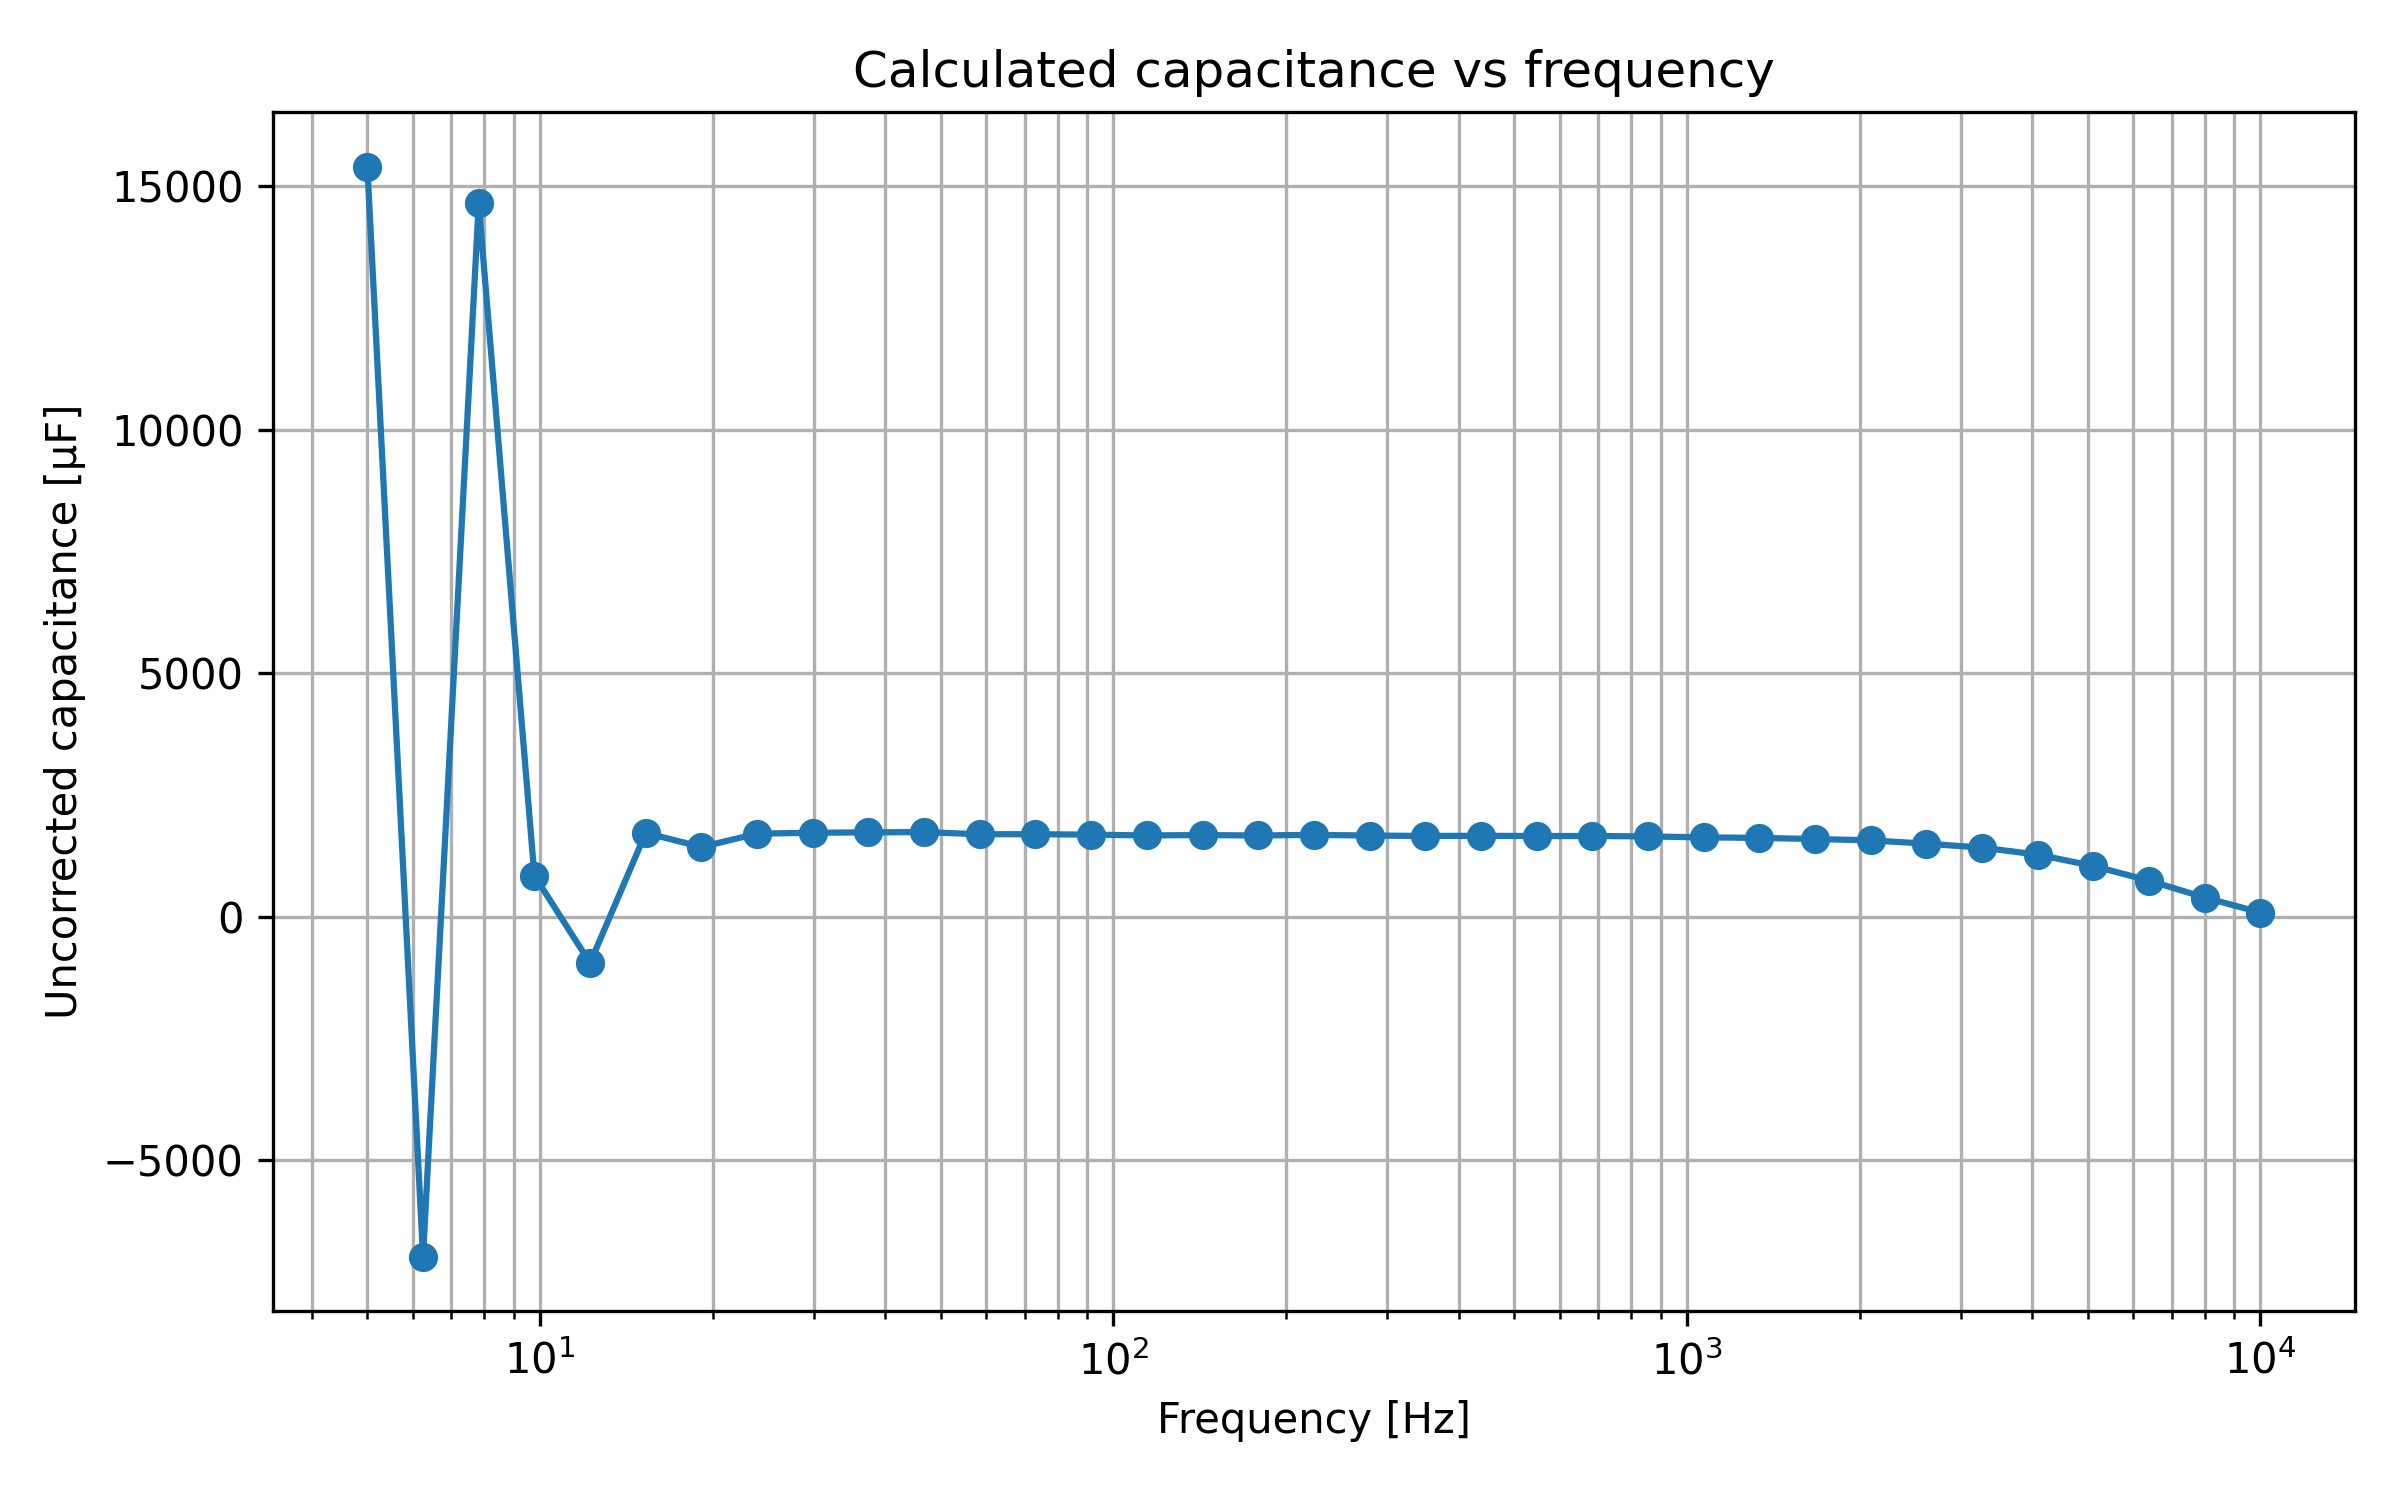

The table this chart was drawn from, first rows:
timestamp, smu_fixed_voltage_V, Vdc_pv_V, Idc_pv_A, f_ac_Hz, Vac_mag_raw_V, Vac_phase_raw_deg, Vac_mag_corrected_V, Vac_phase_corrected_deg, Iac_mag_raw_A, Iac_phase_raw_deg, Iac_mag_corrected_A, Iac_phase_corrected_deg, Z_mag_ohm, Z_phase_deg, Z_real_ohm, Z_imag_ohm, Y_real_S, Y_imag_S, C_uncorrected_F
2026-05-18T11:18:12, 11.0, 0.5456, 1.469, 5, 0.001458, 177.5, 0.001458, 177.5, 0.005375, -174.9, 0.005375, -174.9, 0.2713, -7.54, 0.2689, -0.03559, 3.655, 0.4837, 0.0154
2026-05-18T11:18:17, 11.0, 0.5444, 1.47, 6.253, 0.004824, -162.5, 0.004824, -162.5, 0.005274, -177.1, 0.005274, -177.1, 0.9147, 14.53, 0.8854, 0.2295, 1.058, -0.2743, -0.006982
2026-05-18T11:18:22, 11.0, 0.5432, 1.479, 7.819, 0.000823, 176.8, 0.000823, 176.8, 0.005262, -176.8, 0.005262, -176.8, 0.1564, -6.46, 0.1554, -0.0176, 6.353, 0.7194, 0.01464
2026-05-18T11:18:27, 11.0, 0.5465, 1.484, 9.778, 0.001546, -178, 0.001546, -178, 0.005274, -177.1, 0.005274, -177.1, 0.2931, -0.87, 0.2931, -0.004451, 3.411, 0.0518, 0.0008431
2026-05-18T11:18:32, 11.0, 0.5447, 1.478, 12.23, 0.001473, -176.2, 0.001473, -176.2, 0.005268, -177.4, 0.005268, -177.4, 0.2796, 1.17, 0.2796, 0.005709, 3.576, -0.07303, -0.0009505
2026-05-18T11:18:37, 11.0, 0.5484, 1.484, 15.29, 0.00153, 179.6, 0.00153, 179.6, 0.005268, -177.6, 0.005268, -177.6, 0.2904, -2.75, 0.2901, -0.01393, 3.439, 0.1652, 0.001719
2026-05-18T11:18:43, 11.0, 0.5476, 1.477, 19.12, 0.001522, 179.4, 0.001522, 179.4, 0.005262, -177.7, 0.005262, -177.7, 0.2892, -2.85, 0.2889, -0.01438, 3.453, 0.1719, 0.001431
2026-05-18T11:18:48, 11.0, 0.5474, 1.482, 23.91, 0.001525, 178, 0.001525, 178, 0.005267, -177.8, 0.005267, -177.8, 0.2895, -4.25, 0.2887, -0.02146, 3.444, 0.256, 0.001704
2026-05-18T11:18:53, 11.0, 0.5474, 1.484, 29.9, 0.001533, 176.9, 0.001533, 176.9, 0.005273, -177.7, 0.005273, -177.7, 0.2907, -5.4, 0.2894, -0.02736, 3.424, 0.3237, 0.001723
2026-05-18T11:18:58, 11.0, 0.5486, 1.477, 37.39, 0.001525, 175.6, 0.001525, 175.6, 0.00527, -177.6, 0.00527, -177.6, 0.2894, -6.76, 0.2874, -0.03406, 3.432, 0.4068, 0.001731
2026-05-18T11:19:03, 11.0, 0.5489, 1.476, 46.76, 0.001534, 174.1, 0.001534, 174.1, 0.005281, -177.4, 0.005281, -177.4, 0.2905, -8.52, 0.2873, -0.04304, 3.405, 0.51, 0.001736
2026-05-18T11:19:08, 11.0, 0.5494, 1.486, 58.47, 0.001522, 172.6, 0.001522, 172.6, 0.005287, -177.1, 0.005287, -177.1, 0.2879, -10.31, 0.2832, -0.05152, 3.418, 0.6217, 0.001692
2026-05-18T11:19:13, 11.0, 0.5503, 1.482, 73.12, 0.001512, 170.3, 0.001512, 170.4, 0.005305, -176.8, 0.005305, -176.8, 0.285, -12.81, 0.2779, -0.06319, 3.421, 0.7779, 0.001693
2026-05-18T11:19:18, 11.0, 0.5505, 1.475, 91.44, 0.001491, 167.8, 0.001491, 167.9, 0.005334, -176.5, 0.005334, -176.5, 0.2795, -15.69, 0.2691, -0.07559, 3.444, 0.9675, 0.001684
2026-05-18T11:19:23, 11.0, 0.5504, 1.48, 114.3, 0.00148, 164.8, 0.00148, 164.8, 0.005364, -175.9, 0.005364, -175.9, 0.2759, -19.31, 0.2604, -0.09124, 3.42, 1.198, 0.001668
2026-05-18T11:19:28, 11.0, 0.5509, 1.474, 143, 0.001447, 160.9, 0.001447, 160.9, 0.005414, -175.4, 0.005414, -175.4, 0.2673, -23.72, 0.2447, -0.1075, 3.425, 1.505, 0.001675
2026-05-18T11:19:34, 11.0, 0.5513, 1.488, 178.8, 0.001398, 156.7, 0.001398, 156.7, 0.005487, -174.8, 0.005487, -174.8, 0.2548, -28.5, 0.2239, -0.1216, 3.449, 1.873, 0.001667
2026-05-18T11:19:39, 11.0, 0.552, 1.478, 223.6, 0.00132, 151.6, 0.00132, 151.6, 0.005581, -174.5, 0.005581, -174.5, 0.2365, -33.94, 0.1962, -0.1321, 3.508, 2.361, 0.00168
2026-05-18T11:19:44, 11.0, 0.5522, 1.476, 279.6, 0.00124, 146.2, 0.00124, 146.2, 0.005688, -174.2, 0.005688, -174.2, 0.218, -39.64, 0.1679, -0.1391, 3.532, 2.926, 0.001666
2026-05-18T11:19:49, 11.0, 0.5523, 1.49, 349.7, 0.001138, 140.6, 0.001138, 140.6, 0.005834, -174.1, 0.005834, -174.1, 0.1951, -45.24, 0.1374, -0.1385, 3.61, 3.64, 0.001657
2026-05-18T11:19:54, 11.0, 0.5533, 1.474, 437.3, 0.001007, 134.6, 0.001007, 134.6, 0.005933, -174.7, 0.005933, -174.7, 0.1697, -50.73, 0.1074, -0.1314, 3.729, 4.561, 0.00166
2026-05-18T11:19:59, 11.0, 0.5534, 1.489, 546.8, 0.000877, 129.2, 0.000877, 129.2, 0.006039, -175.2, 0.006039, -175.2, 0.1452, -55.66, 0.08192, -0.1199, 3.884, 5.686, 0.001655
2026-05-18T11:20:04, 11.0, 0.5535, 1.489, 683.8, 0.000742, 124.2, 0.000742, 124.2, 0.006119, -176.1, 0.006119, -176.1, 0.1213, -59.64, 0.06129, -0.1046, 4.168, 7.116, 0.001656
2026-05-18T11:20:09, 11.0, 0.5538, 1.49, 855.1, 0.00062, 120.5, 0.00062, 120.4, 0.006182, -176.9, 0.006182, -176.9, 0.1003, -62.62, 0.04612, -0.08906, 4.586, 8.854, 0.001648
2026-05-18T11:20:14, 11.0, 0.5541, 1.476, 1069, 0.000514, 117.5, 0.000514, 117.5, 0.006221, -177.9, 0.006221, -177.9, 0.08262, -64.64, 0.03539, -0.07466, 5.184, 10.94, 0.001628
2026-05-18T11:20:20, 11.0, 0.5543, 1.487, 1337, 0.000419, 115.6, 0.000419, 115.6, 0.00625, -178.8, 0.00625, -178.8, 0.06704, -65.63, 0.02766, -0.06107, 6.155, 13.59, 0.001617
2026-05-18T11:20:25, 11.0, 0.5545, 1.474, 1672, 0.00034, 114.9, 0.00034, 114.9, 0.006261, -179.7, 0.006261, -179.7, 0.0543, -65.45, 0.02256, -0.0494, 7.651, 16.75, 0.001594
2026-05-18T11:20:30, 11.0, 0.5549, 1.491, 2091, 0.000273, 115.7, 0.000273, 115.7, 0.006264, 179.5, 0.006264, 179.5, 0.04358, -63.81, 0.01924, -0.03911, 10.13, 20.59, 0.001567
2026-05-18T11:20:35, 11.0, 0.5552, 1.479, 2615, 0.000222, 117.8, 0.000222, 117.8, 0.006265, 178.6, 0.006265, 178.6, 0.03543, -60.76, 0.01731, -0.03092, 13.78, 24.62, 0.001499
2026-05-18T11:20:40, 11.0, 0.5553, 1.478, 3270, 0.000179, 121.1, 0.000179, 121.1, 0.006259, 177.5, 0.006259, 177.5, 0.0286, -56.38, 0.01583, -0.02382, 19.36, 29.12, 0.001417
2026-05-18T11:20:45, 11.0, 0.5554, 1.476, 4089, 0.000146, 126.4, 0.000146, 126.4, 0.006242, 176.4, 0.006242, 176.4, 0.02339, -50.02, 0.01503, -0.01792, 27.47, 32.76, 0.001275
2026-05-18T11:20:50, 11.0, 0.5559, 1.49, 5114, 0.000122, 134, 0.000122, 134, 0.006228, 174.9, 0.006228, 174.9, 0.01959, -40.91, 0.0148, -0.01283, 38.58, 33.43, 0.00104
2026-05-18T11:20:55, 11.0, 0.5559, 1.487, 6395, 0.000106, 142.9, 0.000106, 142.9, 0.006201, 173.4, 0.006201, 173.4, 0.01709, -30.57, 0.01472, -0.008694, 50.37, 29.75, 0.0007405
2026-05-18T11:21:00, 11.0, 0.5558, 1.484, 7997, 9.6e-05, 153.3, 9.6e-05, 153.3, 0.006153, 171.3, 0.006153, 171.3, 0.0156, -17.99, 0.01484, -0.004819, 60.96, 19.8, 0.000394
2026-05-18T11:21:06, 11.0, 0.556, 1.482, 10000, 9.2e-05, 164.2, 9.2e-05, 164.2, 0.006083, 168.8, 0.006083, 168.9, 0.01512, -4.62, 0.01507, -0.001218, 65.9, 5.326, 8.476152082327189e-05
